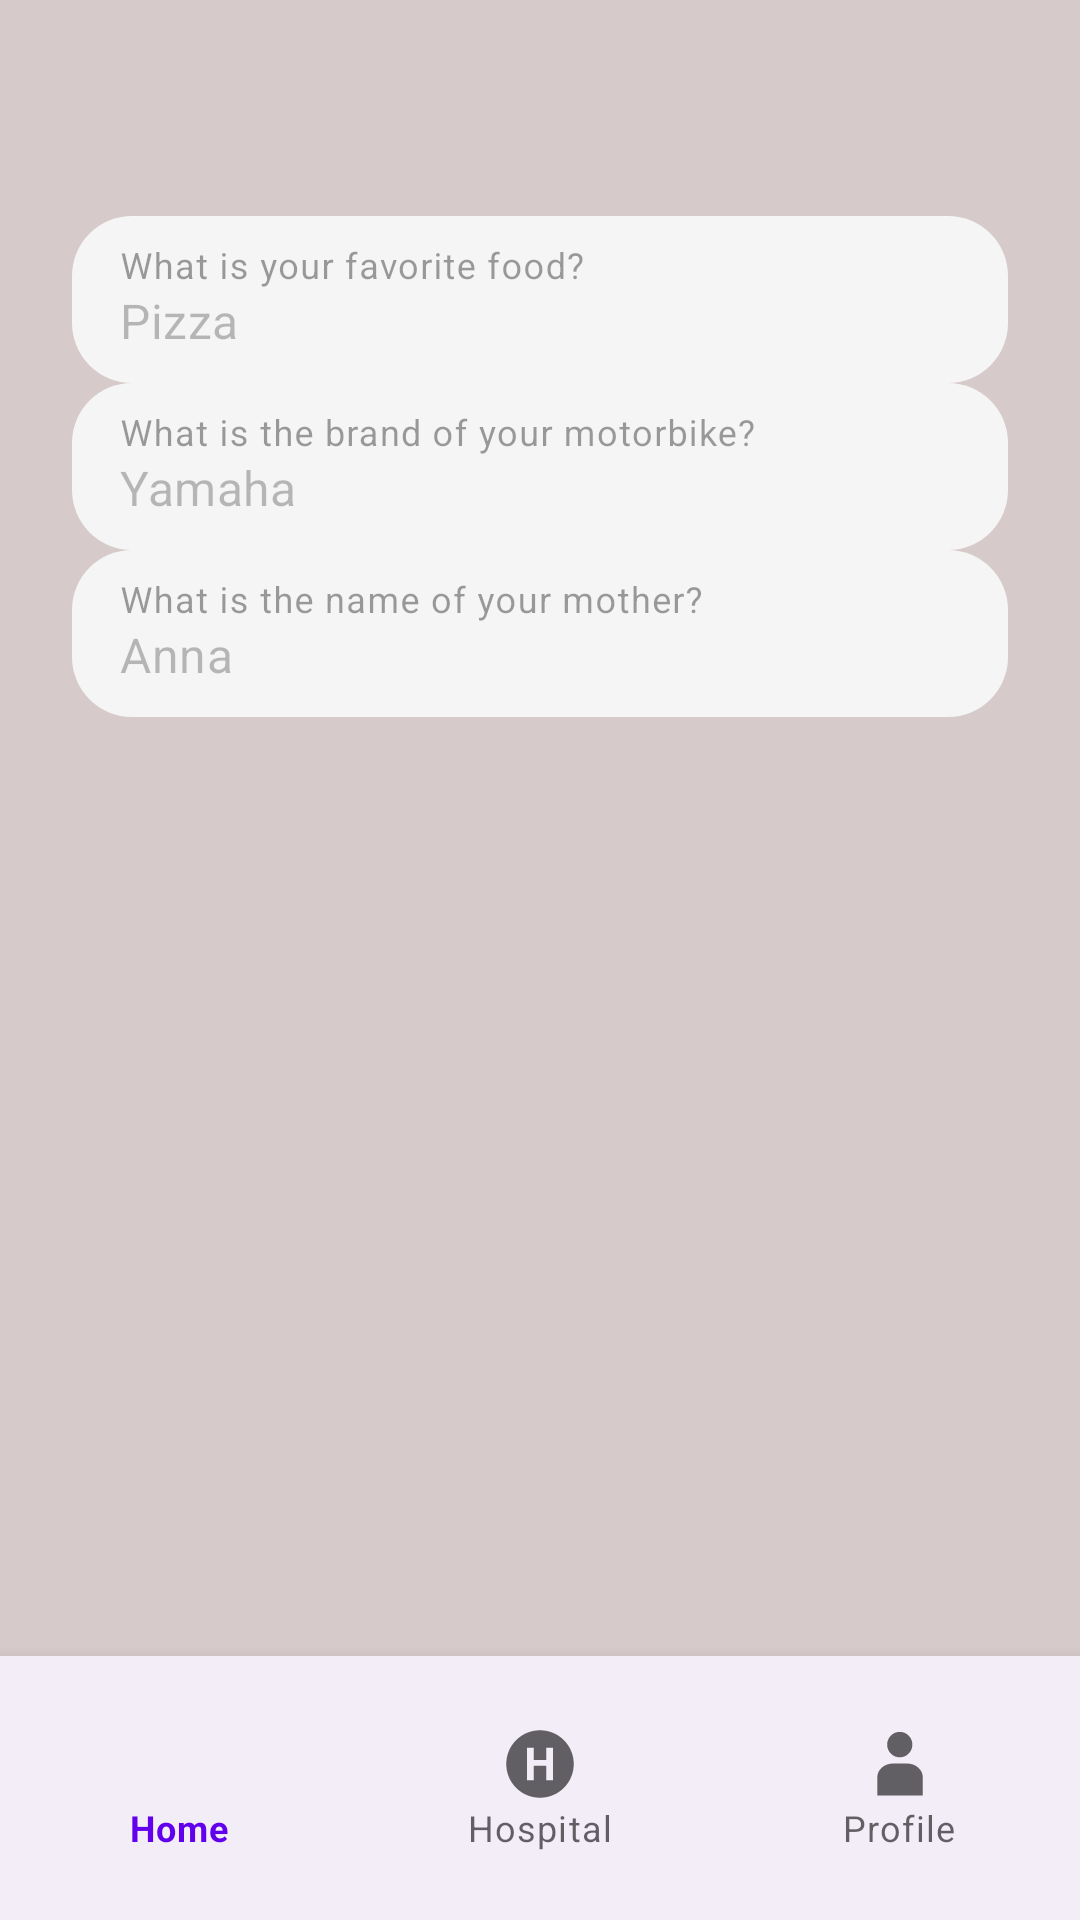

Write the Android layout XML for this screen, with the resource values it uses.
<!-- AndroidManifest.xml: application theme Theme.CrashSimulator -->
<!-- res/layout/activity_questions.xml -->
<?xml version="1.0" encoding="utf-8"?>
<RelativeLayout xmlns:android="http://schemas.android.com/apk/res/android"
    xmlns:tools="http://schemas.android.com/tools"
    android:layout_width="match_parent"
    android:layout_height="match_parent"
    android:background="@color/bg"
    xmlns:app="http://schemas.android.com/apk/res-auto"
    tools:context=".QuestionsActivity"
    >

    
    <ScrollView
        android:layout_width="match_parent"
        android:layout_height="match_parent"
        android:layout_above="@+id/bottom_navigation">

        <LinearLayout
            android:layout_width="match_parent"
            android:layout_height="wrap_content"
            android:orientation="vertical"
            android:divider="@drawable/divider_normal"
            android:showDividers="middle"
            android:gravity="center_horizontal"
            android:padding="@dimen/my_big_margin" >

            
            <androidx.constraintlayout.widget.ConstraintLayout
                android:layout_width="match_parent"
                android:layout_height="wrap_content">

                
                <ImageView
                    android:id="@+id/backIcon"
                    android:layout_width="36dp"
                    android:layout_height="36dp"
                    android:contentDescription="@string/back_description"
                    android:src="@drawable/ic_arrow_back"
                    app:layout_constraintStart_toStartOf="parent"
                    app:layout_constraintTop_toTopOf="parent" />
            </androidx.constraintlayout.widget.ConstraintLayout>

            
            <LinearLayout
                android:layout_width="match_parent"
                android:layout_height="wrap_content"
                android:orientation="vertical"
                android:divider="@drawable/divider_normal"
                android:showDividers="middle"
                android:gravity="center_horizontal"
                android:layout_marginVertical="@dimen/my_small_margin" >

                
                <com.google.android.material.textfield.TextInputLayout
                    style="@style/Widget.MaterialComponents.TextInputLayout.FilledBox"
                    android:layout_width="match_parent"
                    android:layout_height="wrap_content"
                    app:boxBackgroundColor="@color/card_bg"
                    app:boxCornerRadiusBottomStart="@dimen/default_radius"
                    app:boxCornerRadiusBottomEnd="@dimen/default_radius"
                    app:boxCornerRadiusTopStart="@dimen/default_radius"
                    app:boxCornerRadiusTopEnd="@dimen/default_radius"
                    app:boxStrokeWidth="0dp"
                    app:boxStrokeWidthFocused="0dp"
                    android:enabled="false"
                    >

                    <com.google.android.material.textfield.TextInputEditText
                        android:id="@+id/question1"
                        android:layout_width="match_parent"
                        android:layout_height="wrap_content"
                        android:inputType="text"
                        android:hint="@string/q1_question_default"
                        android:text="@string/q1_answer_default" />
                </com.google.android.material.textfield.TextInputLayout>

                
                <com.google.android.material.textfield.TextInputLayout
                    style="@style/Widget.MaterialComponents.TextInputLayout.FilledBox"
                    android:layout_width="match_parent"
                    android:layout_height="wrap_content"
                    app:boxBackgroundColor="@color/card_bg"
                    app:boxCornerRadiusBottomStart="@dimen/default_radius"
                    app:boxCornerRadiusBottomEnd="@dimen/default_radius"
                    app:boxCornerRadiusTopStart="@dimen/default_radius"
                    app:boxCornerRadiusTopEnd="@dimen/default_radius"
                    app:boxStrokeWidth="0dp"
                    app:boxStrokeWidthFocused="0dp"
                    android:enabled="false"
                    >

                    <com.google.android.material.textfield.TextInputEditText
                        android:id="@+id/question2"
                        android:layout_width="match_parent"
                        android:layout_height="wrap_content"
                        android:inputType="text"
                        android:hint="@string/q2_question_default"
                        android:text="@string/q2_answer_default" />
                </com.google.android.material.textfield.TextInputLayout>

                
                <com.google.android.material.textfield.TextInputLayout
                    style="@style/Widget.MaterialComponents.TextInputLayout.FilledBox"
                    android:layout_width="match_parent"
                    android:layout_height="wrap_content"
                    app:boxBackgroundColor="@color/card_bg"
                    app:boxCornerRadiusBottomStart="@dimen/default_radius"
                    app:boxCornerRadiusBottomEnd="@dimen/default_radius"
                    app:boxCornerRadiusTopStart="@dimen/default_radius"
                    app:boxCornerRadiusTopEnd="@dimen/default_radius"
                    app:boxStrokeWidth="0dp"
                    app:boxStrokeWidthFocused="0dp"
                    android:enabled="false"
                    >

                    <com.google.android.material.textfield.TextInputEditText
                        android:id="@+id/question3"
                        android:layout_width="match_parent"
                        android:layout_height="wrap_content"
                        android:inputType="text"
                        android:hint="@string/q3_question_default"
                        android:text="@string/q3_answer_default" />
                </com.google.android.material.textfield.TextInputLayout>
            </LinearLayout>

        </LinearLayout>
    </ScrollView>

    
    <com.google.android.material.bottomnavigation.BottomNavigationView
        android:id="@+id/bottom_navigation"
        android:layout_width="match_parent"
        android:layout_height="wrap_content"
        android:layout_alignParentBottom="true"
        android:background="@color/container_bg"
        android:paddingVertical="@dimen/my_medium_margin"
        app:menu="@menu/bottom_nav_menu" />
</RelativeLayout>
<!-- resources referenced by this layout -->
<resources>
  <color name="bg">#FFD6CACA</color>
  <color name="card_bg">#FFEAE8E8</color>
  <color name="container_bg">#FFF3EDF7</color>
  <dimen name="default_radius">20dp</dimen>
  <dimen name="my_big_margin">24dp</dimen>
  <dimen name="my_medium_margin">16dp</dimen>
  <dimen name="my_small_margin">12dp</dimen>
  <string name="back_description">Go Back</string>
  <string name="q1_answer_default">Pizza</string>
  <string name="q1_question_default">What is your favorite food?</string>
  <string name="q2_answer_default">Yamaha</string>
  <string name="q2_question_default">What is the brand of your motorbike?</string>
  <string name="q3_answer_default">Anna</string>
  <string name="q3_question_default">What is the name of your mother?</string>
  <style name="Theme.CrashSimulator" parent="Theme.MaterialComponents.DayNight.NoActionBar">
          
          <item name="colorPrimary">@color/purple_500</item>
          <item name="colorPrimaryVariant">@color/purple_700</item>
          <item name="colorOnPrimary">@color/white</item>
          
          <item name="colorSecondary">@color/teal_200</item>
          <item name="colorSecondaryVariant">@color/teal_700</item>
          <item name="colorOnSecondary">@color/black</item>
          
          <item name="android:statusBarColor">@color/bg</item>
  
          
      </style>
  <color name="purple_500">#FF6200EE</color>
  <color name="purple_700">#FF3700B3</color>
  <color name="white">#FFFFFFFF</color>
  <color name="teal_200">#FF03DAC5</color>
  <color name="teal_700">#FF018786</color>
  <color name="black">#FF000000</color>
</resources>
